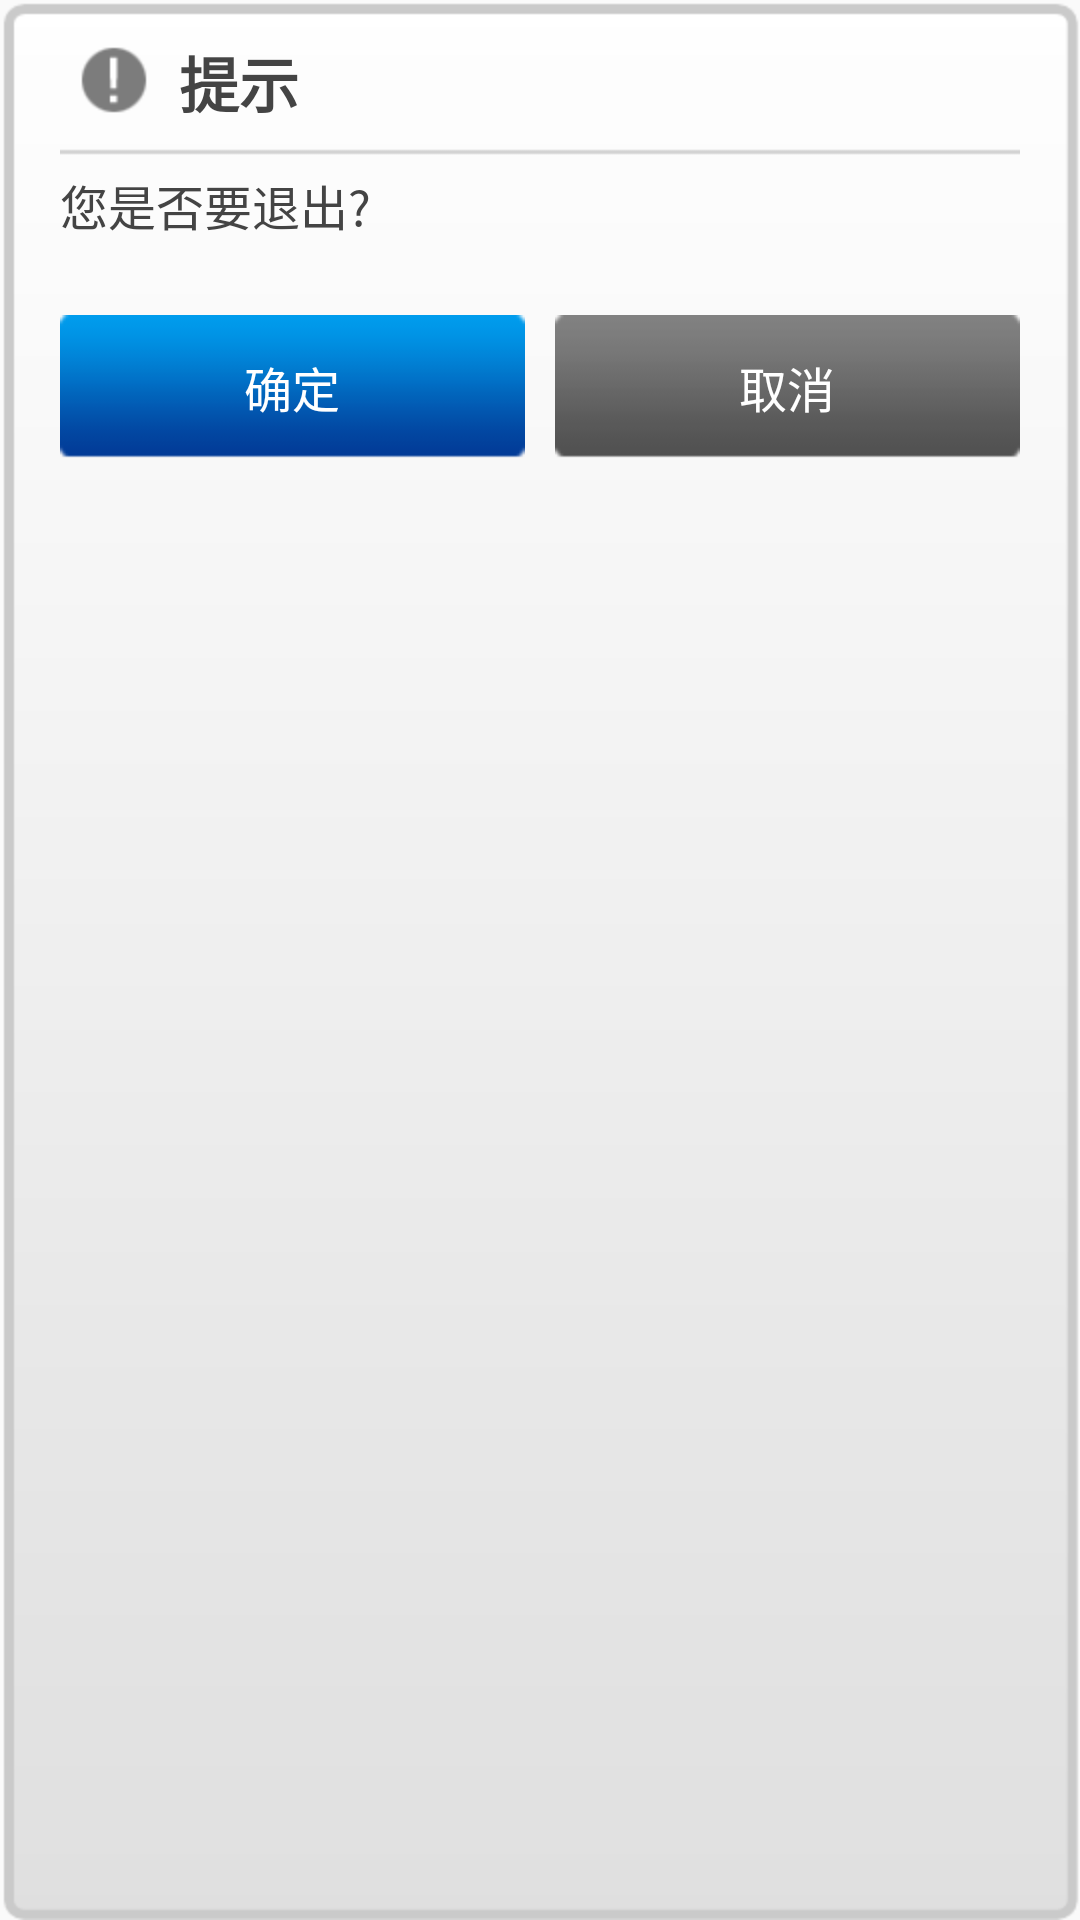

The Android layout XML behind this screen, and the referenced resources:
<!-- AndroidManifest.xml: application theme XHAppTheme -->
<!-- res/layout/exit_dialog.xml -->
<?xml version="1.0" encoding="utf-8"?>
<RelativeLayout xmlns:android="http://schemas.android.com/apk/res/android"
    android:orientation="vertical"
    android:background="@drawable/exit_dialog_bg"
    android:paddingLeft="20dp"
    android:paddingTop="10dp"
    android:paddingRight="20dp"
    android:paddingBottom="10dp"
    android:layout_width="wrap_content"
    android:layout_height="wrap_content"
    android:layout_marginLeft="10dp"
    android:layout_marginRight="10dp">
    <LinearLayout
        android:orientation="horizontal"
        android:id="@+id/ll_exit_top"
        android:layout_width="match_parent"
        android:layout_height="wrap_content"
        android:layout_alignParentLeft="true">
        <ImageView
            android:layout_gravity="center_vertical"
            android:id="@+id/iv_exit_dialog_ico"
            android:background="@mipmap/exit_dialog_ico_about"
            android:layout_width="wrap_content"
            android:layout_height="wrap_content"/>
        <TextView
            android:textSize="20sp"
            android:textStyle="bold"
            android:textColor="@color/color_exittext"
            android:gravity="center"
            android:layout_gravity="center_vertical"
            android:id="@+id/tv_exit_dialog_title"
            android:layout_width="wrap_content"
            android:layout_height="wrap_content"
            android:layout_marginLeft="5dp"
            android:text="@string/str_tv_exit_title"/>
    </LinearLayout>
    <ImageView
        android:id="@+id/iv_exit_dialog_line"
        android:background="@mipmap/exit_dialog_tips_line"
        android:layout_width="match_parent"
        android:layout_height="wrap_content"
        android:layout_below="@+id/ll_exit_top"
        android:layout_centerInParent="true"/>
    <TextView
        android:textSize="16sp"
        android:textColor="@color/color_exittext"
        android:gravity="fill_vertical|left"
        android:id="@+id/tv_exit_dialog_content"
        android:layout_width="wrap_content"
        android:layout_height="wrap_content"
        android:text="@string/str_tv_exit_toast_content"
        android:layout_below="@+id/iv_exit_dialog_line"
        android:layout_alignParentLeft="true"/>
    <LinearLayout
        android:gravity="center_vertical"
        android:orientation="horizontal"
        android:paddingBottom="10dp"
        android:layout_width="match_parent"
        android:layout_height="wrap_content"
        android:layout_marginTop="25dp"
        android:layout_below="@+id/tv_exit_dialog_content"
        android:layout_centerInParent="true">
        <Button
            android:textSize="16sp"
            android:textColor="@color/color_white"
            android:id="@+id/bt_exit_dialog_ok"
            android:background="@drawable/exit_dialog_ok_selector"
            android:layout_width="wrap_content"
            android:layout_height="wrap_content"
            android:layout_marginRight="5dp"
            android:text="@string/str_btn_ok"
            android:layout_weight="1"/>
        <Button
            android:textSize="16sp"
            android:textColor="@color/color_white"
            android:id="@+id/bt_exit_dialog_cancel"
            android:background="@drawable/exit_dialog_cancel_selector"
            android:layout_width="wrap_content"
            android:layout_height="wrap_content"
            android:layout_marginLeft="5dp"
            android:text="@string/str_btn_cancel"
            android:layout_weight="1"/>
    </LinearLayout>
</RelativeLayout>
<!-- resources referenced by this layout -->
<resources>
  <color name="color_exittext">#444444</color>
  <color name="color_white">#ffffff</color>
  <string name="str_btn_cancel">取消</string>
  <string name="str_btn_ok">确定</string>
  <string name="str_tv_exit_title">提示</string>
  <string name="str_tv_exit_toast_content">您是否要退出?</string>
  <dimen name="sp_18">18sp</dimen>
  <color name="colorAccent">#ff4081</color>
  <color name="colorPrimary">#0b618c</color>
  <color name="colorPrimaryDark">#303f9f</color>
  <color name="design_default_color_primary">#3f51b5</color>
  <color name="design_default_color_primary_dark">#303f9f</color>
  <style name="Platform.MaterialComponents.Light" parent="@style/Theme.AppCompat.Light">
      </style>
  <color name="mtrl_scrim_color">#52000000</color>
  <dimen name="mtrl_btn_text_btn_padding_left">8dp</dimen>
  <dimen name="mtrl_btn_text_btn_padding_right">8dp</dimen>
  <color name="mtrl_btn_transparent_bg_color">#00ffffff</color>
  <dimen name="mtrl_btn_text_btn_icon_padding">4dp</dimen>
  <style name="Widget.AppCompat.Toolbar" parent="@style/Base.Widget.AppCompat.Toolbar">
      </style>
  <dimen name="mtrl_bottomappbar_fab_cradle_margin">5dp</dimen>
  <dimen name="mtrl_bottomappbar_fab_cradle_rounded_corner_radius">8dp</dimen>
  <dimen name="mtrl_bottomappbar_fab_cradle_vertical_offset">0dp</dimen>
  <dimen name="mtrl_fab_elevation">6dp</dimen>
  <dimen name="mtrl_fab_translation_z_hovered_focused">2dp</dimen>
  <dimen name="mtrl_fab_translation_z_pressed">6dp</dimen>
  <style name="Widget.AppCompat.Button" parent="@style/Base.Widget.AppCompat.Button">
      </style>
  <dimen name="mtrl_btn_padding_left">16dp</dimen>
  <dimen name="mtrl_btn_padding_top">4dp</dimen>
  <dimen name="mtrl_btn_padding_right">16dp</dimen>
  <dimen name="mtrl_btn_padding_bottom">4dp</dimen>
  <dimen name="mtrl_btn_inset">6dp</dimen>
  <dimen name="mtrl_btn_corner_radius">4dp</dimen>
  <dimen name="mtrl_btn_icon_padding">8dp</dimen>
  <style name="CardView" parent="@style/Base.CardView">
      </style>
  <dimen name="mtrl_card_elevation">1dp</dimen>
  <dimen name="mtrl_navigation_elevation">0dp</dimen>
  <dimen name="mtrl_navigation_item_horizontal_padding">22dp</dimen>
  <dimen name="mtrl_navigation_item_icon_padding">14dp</dimen>
  <dimen name="mtrl_snackbar_margin">8dp</dimen>
  <style name="TextAppearance.Design.Counter" parent="@style/TextAppearance.AppCompat.Caption">
      </style>
  <style name="TextAppearance.Design.HelperText" parent="@style/TextAppearance.AppCompat.Caption">
      </style>
  <string name="password_toggle_content_description">Show password</string>
  <dimen name="mtrl_toolbar_default_height">56dp</dimen>
  <style name="Theme.AppCompat.Light" parent="@style/Base.Theme.AppCompat.Light">
      </style>
  <style name="TextAppearance.AppCompat.Title" parent="@style/Base.TextAppearance.AppCompat.Title">
      </style>
  <style name="TextAppearance.AppCompat" parent="@style/Base.TextAppearance.AppCompat">
      </style>
  <style name="Base.Widget.AppCompat.Toolbar" parent="@style/Base.V7.Widget.AppCompat.Toolbar">
      </style>
  <dimen name="design_bottom_navigation_elevation">8dp</dimen>
  <dimen name="design_bottom_navigation_icon_size">24dp</dimen>
  <dimen name="design_fab_border_width">0.5dp</dimen>
  <dimen name="design_fab_elevation">6dp</dimen>
  <dimen name="design_fab_translation_z_hovered_focused">6dp</dimen>
  <dimen name="design_fab_image_size">24dp</dimen>
  <dimen name="design_fab_translation_z_pressed">6dp</dimen>
  <dimen name="design_navigation_max_width">280dp</dimen>
  <dimen name="design_navigation_elevation">16dp</dimen>
  <dimen name="design_navigation_item_horizontal_padding">16dp</dimen>
  <dimen name="design_navigation_item_icon_padding">32dp</dimen>
  <dimen name="design_snackbar_padding_horizontal">12dp</dimen>
  <dimen name="design_snackbar_max_width">-1px</dimen>
  <dimen name="design_snackbar_min_width">-1px</dimen>
  <dimen name="design_snackbar_elevation">6dp</dimen>
  <dimen name="design_snackbar_action_inline_max_width">128dp</dimen>
</resources>
